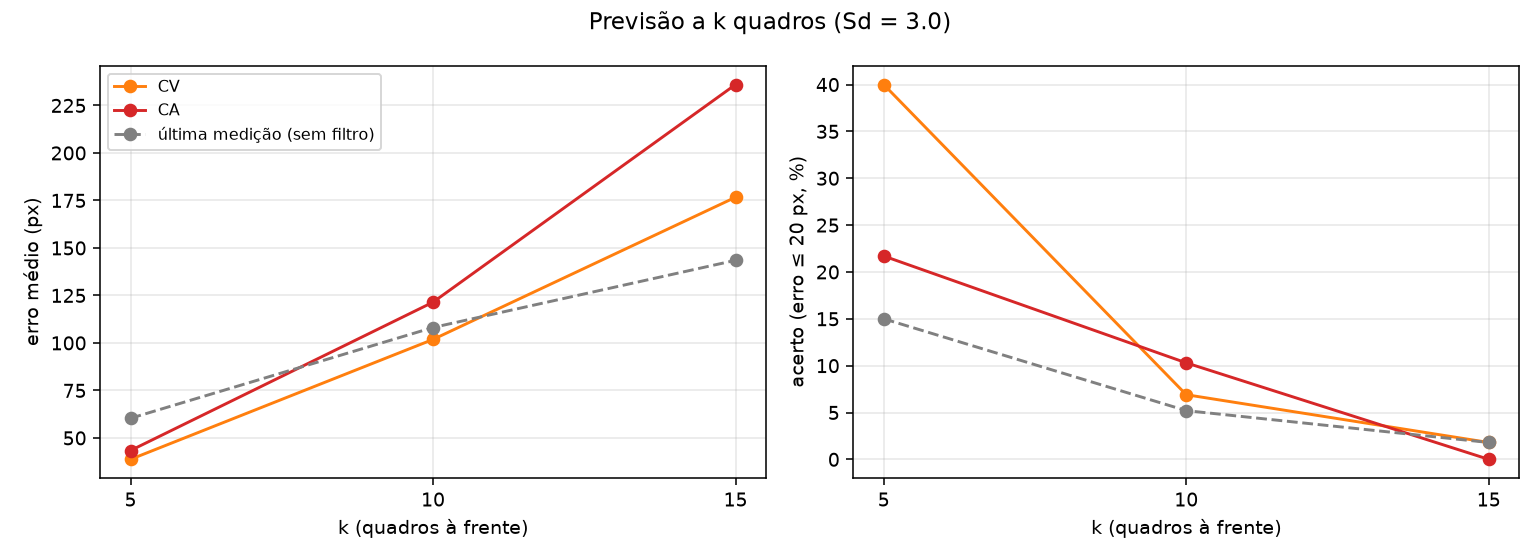

Source data for this figure (header and first rows):
modelo, sd, k, n_casos, erro_modelo_px, acerto_modelo_pct, erro_ultima_medicao_px, acerto_ultima_medicao_pct
cv, 0.5, 5, 58, 187.4, 13.8, 60.5, 13.8
cv, 0.5, 10, 56, 237.6, 1.8, 108.3, 3.6
cv, 0.5, 15, 54, 289.4, 0.0, 143.4, 1.9
cv, 3.0, 5, 60, 38.72, 40.0, 60.34, 15.0
cv, 3.0, 10, 58, 101.8, 6.9, 108.1, 5.2
cv, 3.0, 15, 56, 176.7, 1.8, 143.5, 1.8
cv, 20.0, 5, 60, 33.01, 46.7, 60.34, 15.0
cv, 20.0, 10, 58, 92.12, 12.1, 108.1, 5.2
cv, 20.0, 15, 56, 170.4, 1.8, 143.5, 1.8
ca, 0.5, 5, 59, 333, 13.6, 60.65, 15.3
ca, 0.5, 10, 57, 468.2, 5.3, 109.2, 5.3
ca, 0.5, 15, 55, 581.9, 1.8, 144.1, 1.8
ca, 3.0, 5, 60, 43.36, 21.7, 60.34, 15.0
ca, 3.0, 10, 58, 121.5, 10.3, 108.1, 5.2
ca, 3.0, 15, 56, 236.0, 0.0, 143.5, 1.8
ca, 20.0, 5, 60, 36.5, 40.0, 60.34, 15.0
ca, 20.0, 10, 58, 114.4, 8.6, 108.1, 5.2
ca, 20.0, 15, 56, 231.5, 3.6, 143.5, 1.8
